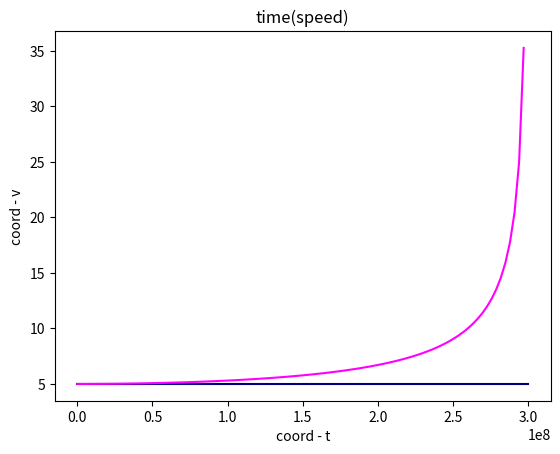

The matplotlib source for this figure:
import numpy as np
import matplotlib.pyplot as plt



# _________________________str_____________________________

def timeobserver (to,n):
    
    """
        grafik vremeni cotoroe proslo u observera so sokorostu v=0
        
    """
    
    x = np.linspace(0, 3*10**8, n)

    
    y = np.ones(n) * to
    

         
    plt.xlabel("coord - v")
    plt.ylabel("coord - t")
    plt.grid()
        
    plt.plot(x, y, color= "navy")

def timerocet (to,n,c,v,tz):
    
    """
        grafik vremeni cotoroe proslo u rocet so sokorostu v
        
    """
    
    x = np.linspace(0, 3*10**8, n)
    
    y = np.ones(n) * to / (1-(x**2)/(c**2))**0.5
         
    plt.xlabel("coord - t")
    plt.ylabel("coord - v")
    plt.title("time(speed)")
    plt.grid()
        
    plt.plot(x,y,color= "magenta")
    plt.show()
    
    if v == c:
        print("_________________ptimer_s dannoi_speed_____________")
        print("time u zemlznina = ", tz, "speed roceti = ", v )
        print("time u rocket = infinity " )
    else:
        tr = tz / (1-(v**2)/(c**2))**0.5
        print("_________________ptimer_s dannoi_speed_____________")
        if v > 3*10**8:
            print("pora v durku")
            print("tak kak max speed v ouer galaktika = speed light = 3*10**8 m/c")
        else:
            print("time u zemlznina = ", tz, "speed roceti = ", v )
            print("time u rocket = ", tr )
        
timeobserver( 5,# time kotoroe proshlo u observera
        100 #количество точек
         )
    
timerocet( 5,# time kotoroe proshlo u observera
        100, #количество точек
         3*10**8, # ckorost light
         2*10**8, # speed rocet
         10 # time zemlyanina
         )

plt.show()
